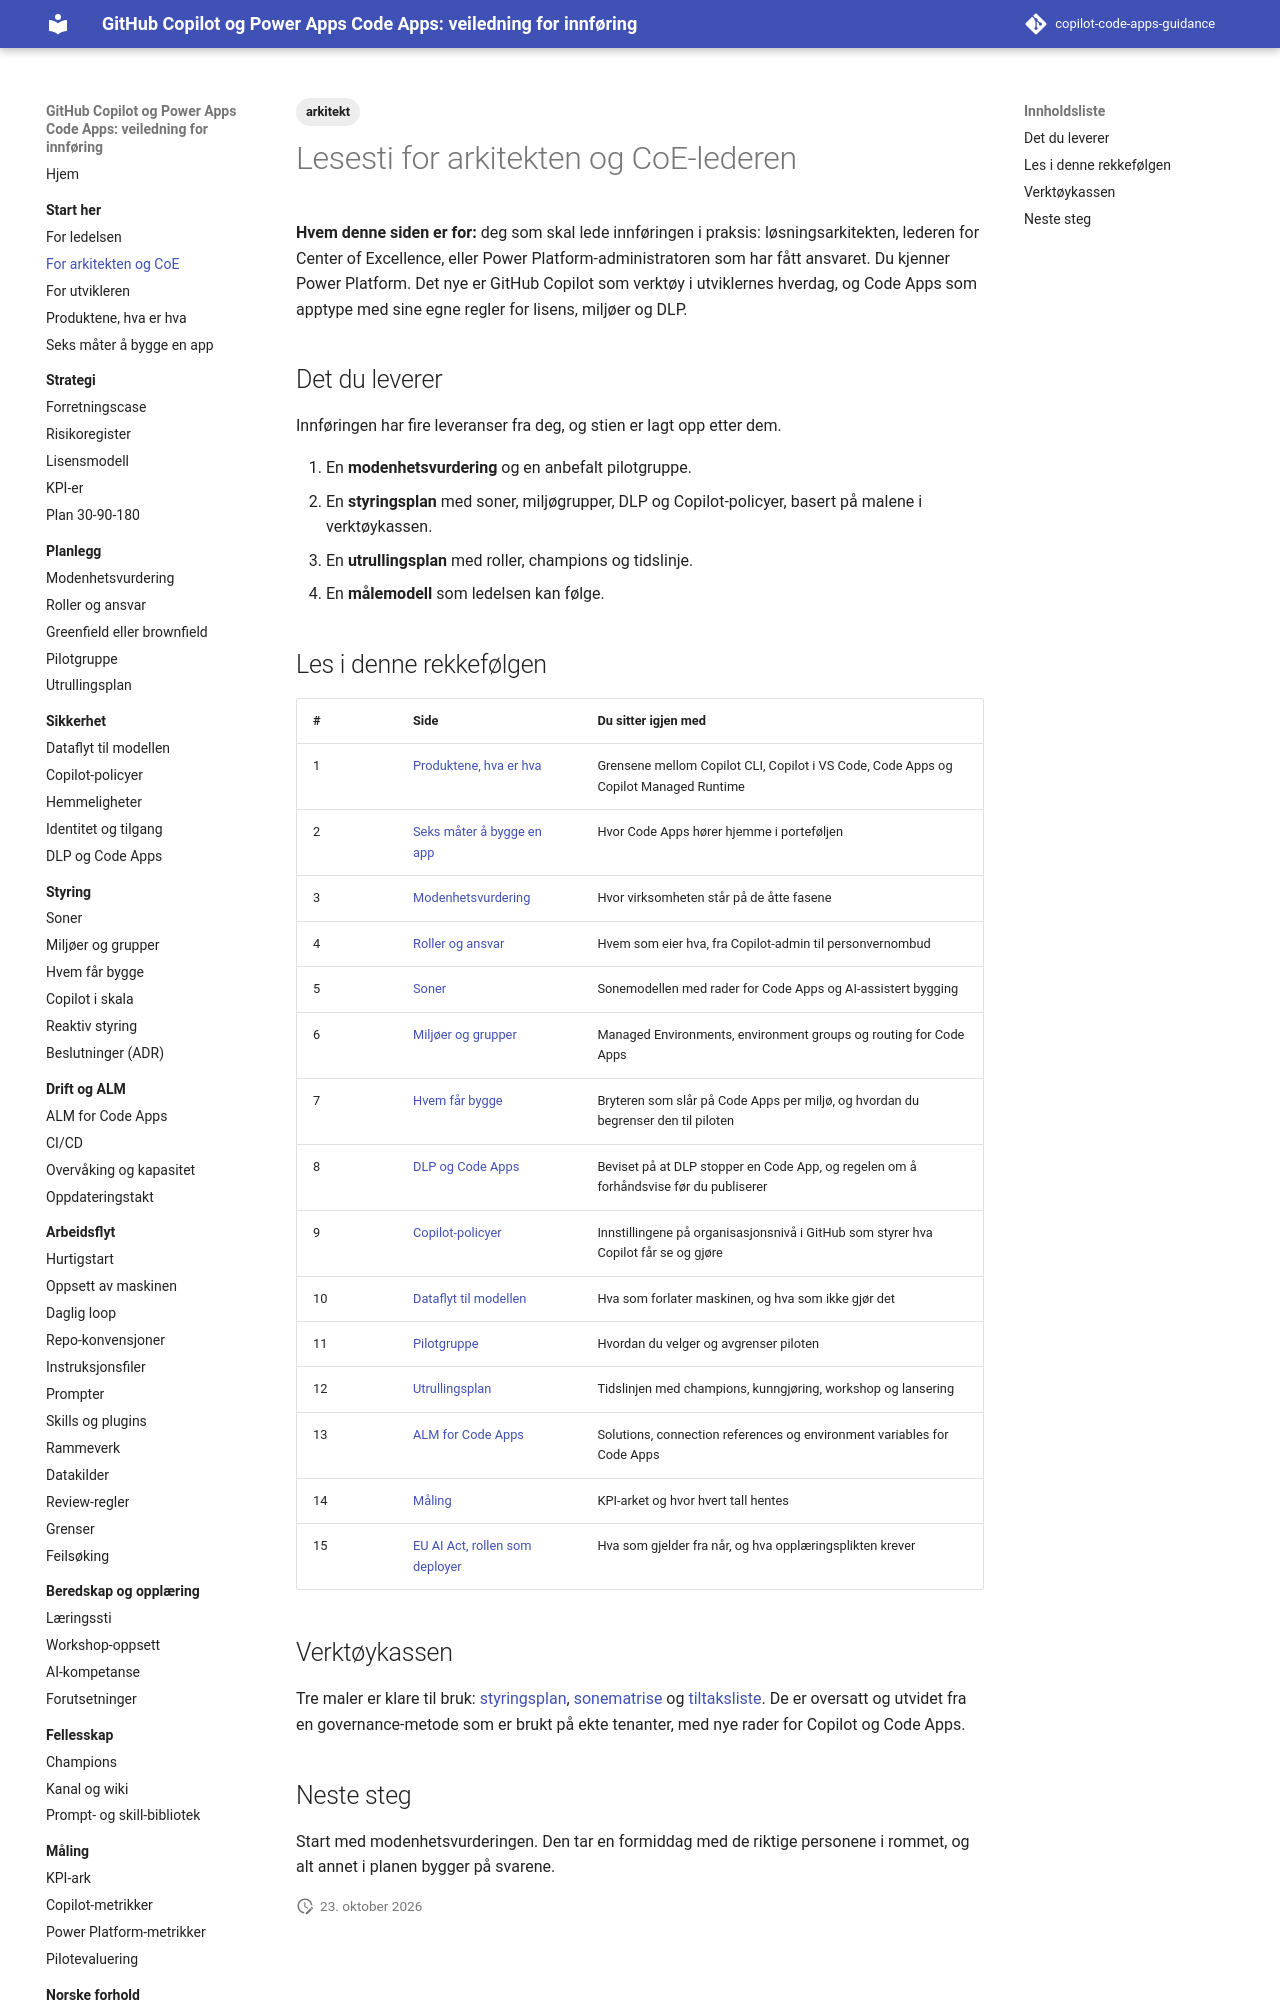

repository: Gakinchi/copilot-code-apps-guidance · page: start/arkitekt/index.html · generator: mkdocs

---
title: For arkitekten og CoE
tags: [arkitekt]
verifisert: 2026-10-23
kilde: EGEN TEST
---

# Lesesti for arkitekten og CoE-lederen

**Hvem denne siden er for:** deg som skal lede innføringen i praksis: løsningsarkitekten, lederen for Center of Excellence, eller Power Platform-administratoren som har fått ansvaret. Du kjenner Power Platform. Det nye er GitHub Copilot som verktøy i utviklernes hverdag, og Code Apps som apptype med sine egne regler for lisens, miljøer og DLP.

## Det du leverer

Innføringen har fire leveranser fra deg, og stien er lagt opp etter dem.

1. En **modenhetsvurdering** og en anbefalt pilotgruppe.
2. En **styringsplan** med soner, miljøgrupper, DLP og Copilot-policyer, basert på malene i verktøykassen.
3. En **utrullingsplan** med roller, champions og tidslinje.
4. En **målemodell** som ledelsen kan følge.
